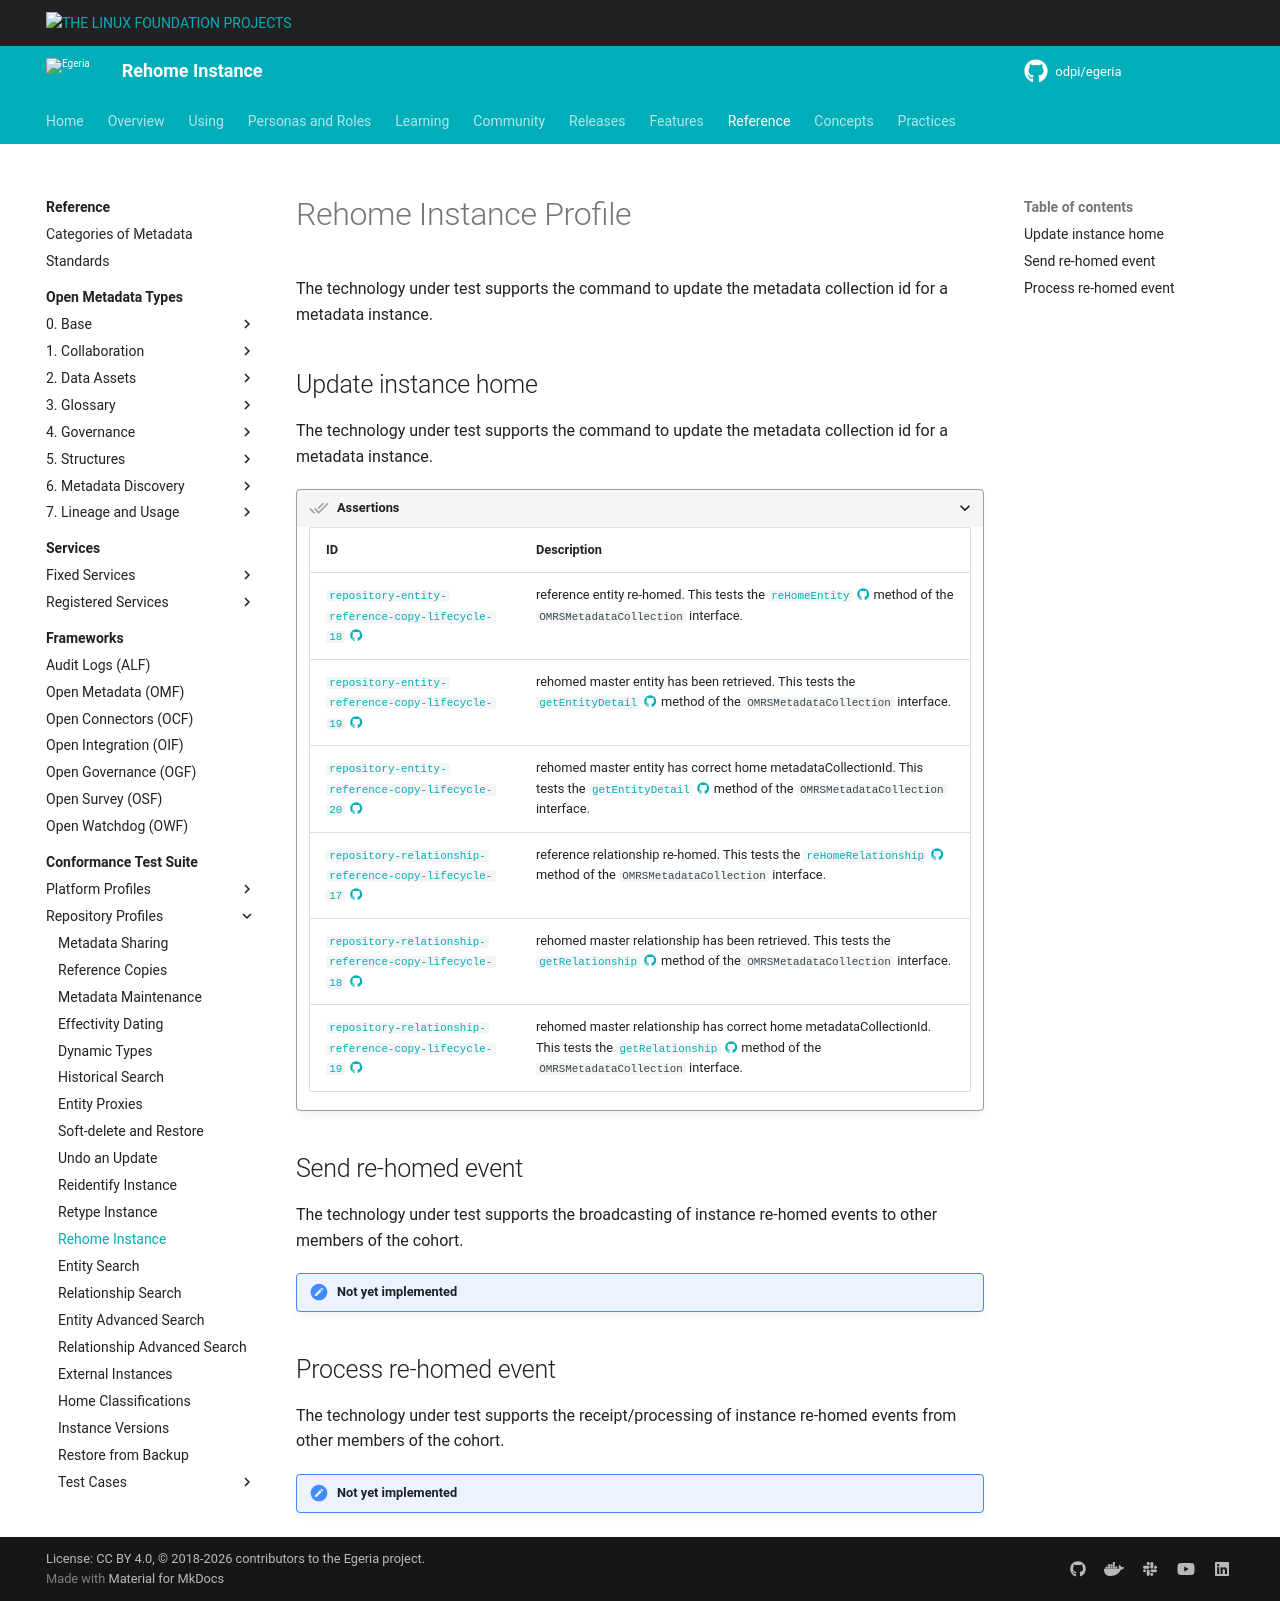

repository: odpi/egeria-docs · page: guides/cts/repository-workbench/profiles/rehome-instance/index.html · generator: mkdocs

<!-- SPDX-License-Identifier: CC-BY-4.0 -->
<!-- Copyright Contributors to the Egeria project. -->

# Rehome Instance Profile

The technology under test supports the command to update the metadata collection id for a metadata instance.

## Update instance home

The technology under test supports the command to update the metadata collection id for a metadata instance.

???+ assertion "Assertions"
    | ID | Description |
    |---|---|
    | [`repository-entity-reference-copy-lifecycle-18` :material-github:](https://github.com/odpi/egeria/blob/main/open-metadata-conformance-suite/open-metadata-conformance-suite-server/src/main/java/org/odpi/openmetadata/conformance/tests/repository/instances/TestSupportedEntityReferenceCopyLifecycle.java){ target=gh } | reference entity re-homed. This tests the [`reHomeEntity` :material-github:](https://github.com/odpi/egeria/blob/main/open-metadata-implementation/repository-services/repository-services-apis/src/main/java/org/odpi/openmetadata/repositoryservices/connectors/stores/metadatacollectionstore/OMRSMetadataCollection.java){ target=gh } method of the `OMRSMetadataCollection` interface. |
    | [`repository-entity-reference-copy-lifecycle-19` :material-github:](https://github.com/odpi/egeria/blob/main/open-metadata-conformance-suite/open-metadata-conformance-suite-server/src/main/java/org/odpi/openmetadata/conformance/tests/repository/instances/TestSupportedEntityReferenceCopyLifecycle.java){ target=gh } | rehomed master entity has been retrieved. This tests the [`getEntityDetail` :material-github:](https://github.com/odpi/egeria/blob/main/open-metadata-implementation/repository-services/repository-services-apis/src/main/java/org/odpi/openmetadata/repositoryservices/connectors/stores/metadatacollectionstore/OMRSMetadataCollection.java){ target=gh } method of the `OMRSMetadataCollection` interface. |
    | [`repository-entity-reference-copy-lifecycle-20` :material-github:](https://github.com/odpi/egeria/blob/main/open-metadata-conformance-suite/open-metadata-conformance-suite-server/src/main/java/org/odpi/openmetadata/conformance/tests/repository/instances/TestSupportedEntityReferenceCopyLifecycle.java){ target=gh } | rehomed master entity has correct home metadataCollectionId. This tests the [`getEntityDetail` :material-github:](https://github.com/odpi/egeria/blob/main/open-metadata-implementation/repository-services/repository-services-apis/src/main/java/org/odpi/openmetadata/repositoryservices/connectors/stores/metadatacollectionstore/OMRSMetadataCollection.java){ target=gh } method of the `OMRSMetadataCollection` interface. |
    | [`repository-relationship-reference-copy-lifecycle-17` :material-github:](https://github.com/odpi/egeria/blob/main/open-metadata-conformance-suite/open-metadata-conformance-suite-server/src/main/java/org/odpi/openmetadata/conformance/tests/repository/instances/TestSupportedRelationshipReferenceCopyLifecycle.java){ target=gh } | reference relationship re-homed. This tests the [`reHomeRelationship` :material-github:](https://github.com/odpi/egeria/blob/main/open-metadata-implementation/repository-services/repository-services-apis/src/main/java/org/odpi/openmetadata/repositoryservices/connectors/stores/metadatacollectionstore/OMRSMetadataCollection.java){ target=gh } method of the `OMRSMetadataCollection` interface. |
    | [`repository-relationship-reference-copy-lifecycle-18` :material-github:](https://github.com/odpi/egeria/blob/main/open-metadata-conformance-suite/open-metadata-conformance-suite-server/src/main/java/org/odpi/openmetadata/conformance/tests/repository/instances/TestSupportedRelationshipReferenceCopyLifecycle.java){ target=gh } | rehomed master relationship has been retrieved. This tests the [`getRelationship` :material-github:](https://github.com/odpi/egeria/blob/main/open-metadata-implementation/repository-services/repository-services-apis/src/main/java/org/odpi/openmetadata/repositoryservices/connectors/stores/metadatacollectionstore/OMRSMetadataCollection.java){ target=gh } method of the `OMRSMetadataCollection` interface. |
    | [`repository-relationship-reference-copy-lifecycle-19` :material-github:](https://github.com/odpi/egeria/blob/main/open-metadata-conformance-suite/open-metadata-conformance-suite-server/src/main/java/org/odpi/openmetadata/conformance/tests/repository/instances/TestSupportedRelationshipReferenceCopyLifecycle.java){ target=gh } | rehomed master relationship has correct home metadataCollectionId. This tests the [`getRelationship` :material-github:](https://github.com/odpi/egeria/blob/main/open-metadata-implementation/repository-services/repository-services-apis/src/main/java/org/odpi/openmetadata/repositoryservices/connectors/stores/metadatacollectionstore/OMRSMetadataCollection.java){ target=gh } method of the `OMRSMetadataCollection` interface. |

## Send re-homed event

The technology under test supports the broadcasting of instance re-homed events to other members of the cohort.

!!! attention "Not yet implemented"

## Process re-homed event

The technology under test supports the receipt/processing of instance re-homed events from other members of the cohort.

!!! attention "Not yet implemented"
